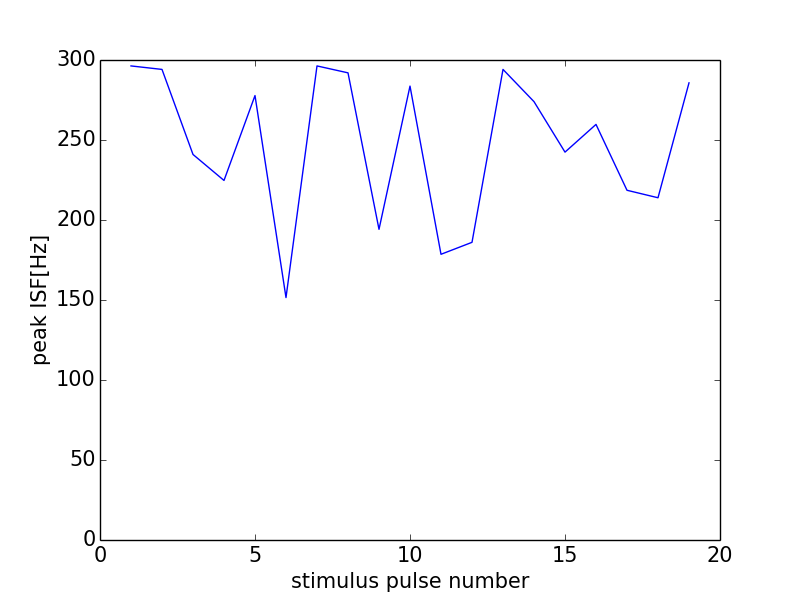

The file beside this chart, header and first rows:
0, 0.0
0, 0
1, 296.3
2, 294.1
3, 241
4, 224.7
5, 277.8
6, 151.5
7, 296.3
8, 292
9, 194.2
10, 283.7
11, 178.6
12, 186
13, 294.1
14, 274
15, 242.4
16, 259.7
17, 218.6
18, 213.9
19, 285.7
20, 210.5
